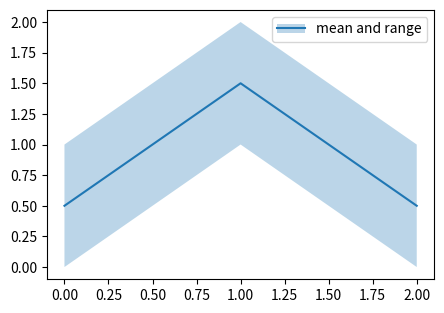

Source code (Python):
# A custom legend handler class drawing a small rectangle with an inner line for a "band" entry.
import matplotlib.pyplot as plt
from matplotlib.patches import Rectangle
from matplotlib.lines import Line2D


class BandHandle:
    pass


class BandHandler:
    def legend_artist(self, legend, orig_handle, fontsize, handlebox):
        x0, y0 = handlebox.xdescent, handlebox.ydescent
        w, h = handlebox.width, handlebox.height
        rect = Rectangle((x0, y0), w, h, facecolor="C0", alpha=0.3, transform=handlebox.get_transform())
        line = Line2D([x0, x0 + w], [y0 + h / 2] * 2, color="C0", transform=handlebox.get_transform())
        handlebox.add_artist(rect)
        handlebox.add_artist(line)
        return rect


fig, ax = plt.subplots(figsize=(5, 3.5))
ax.fill_between([0, 1, 2], [0, 1, 0], [1, 2, 1], alpha=0.3)
ax.plot([0, 1, 2], [0.5, 1.5, 0.5])
ax.legend([BandHandle()], ["mean and range"], handler_map={BandHandle: BandHandler()})
fig.savefig("band_legend.png")
print(len(ax.get_legend().legend_handles))
